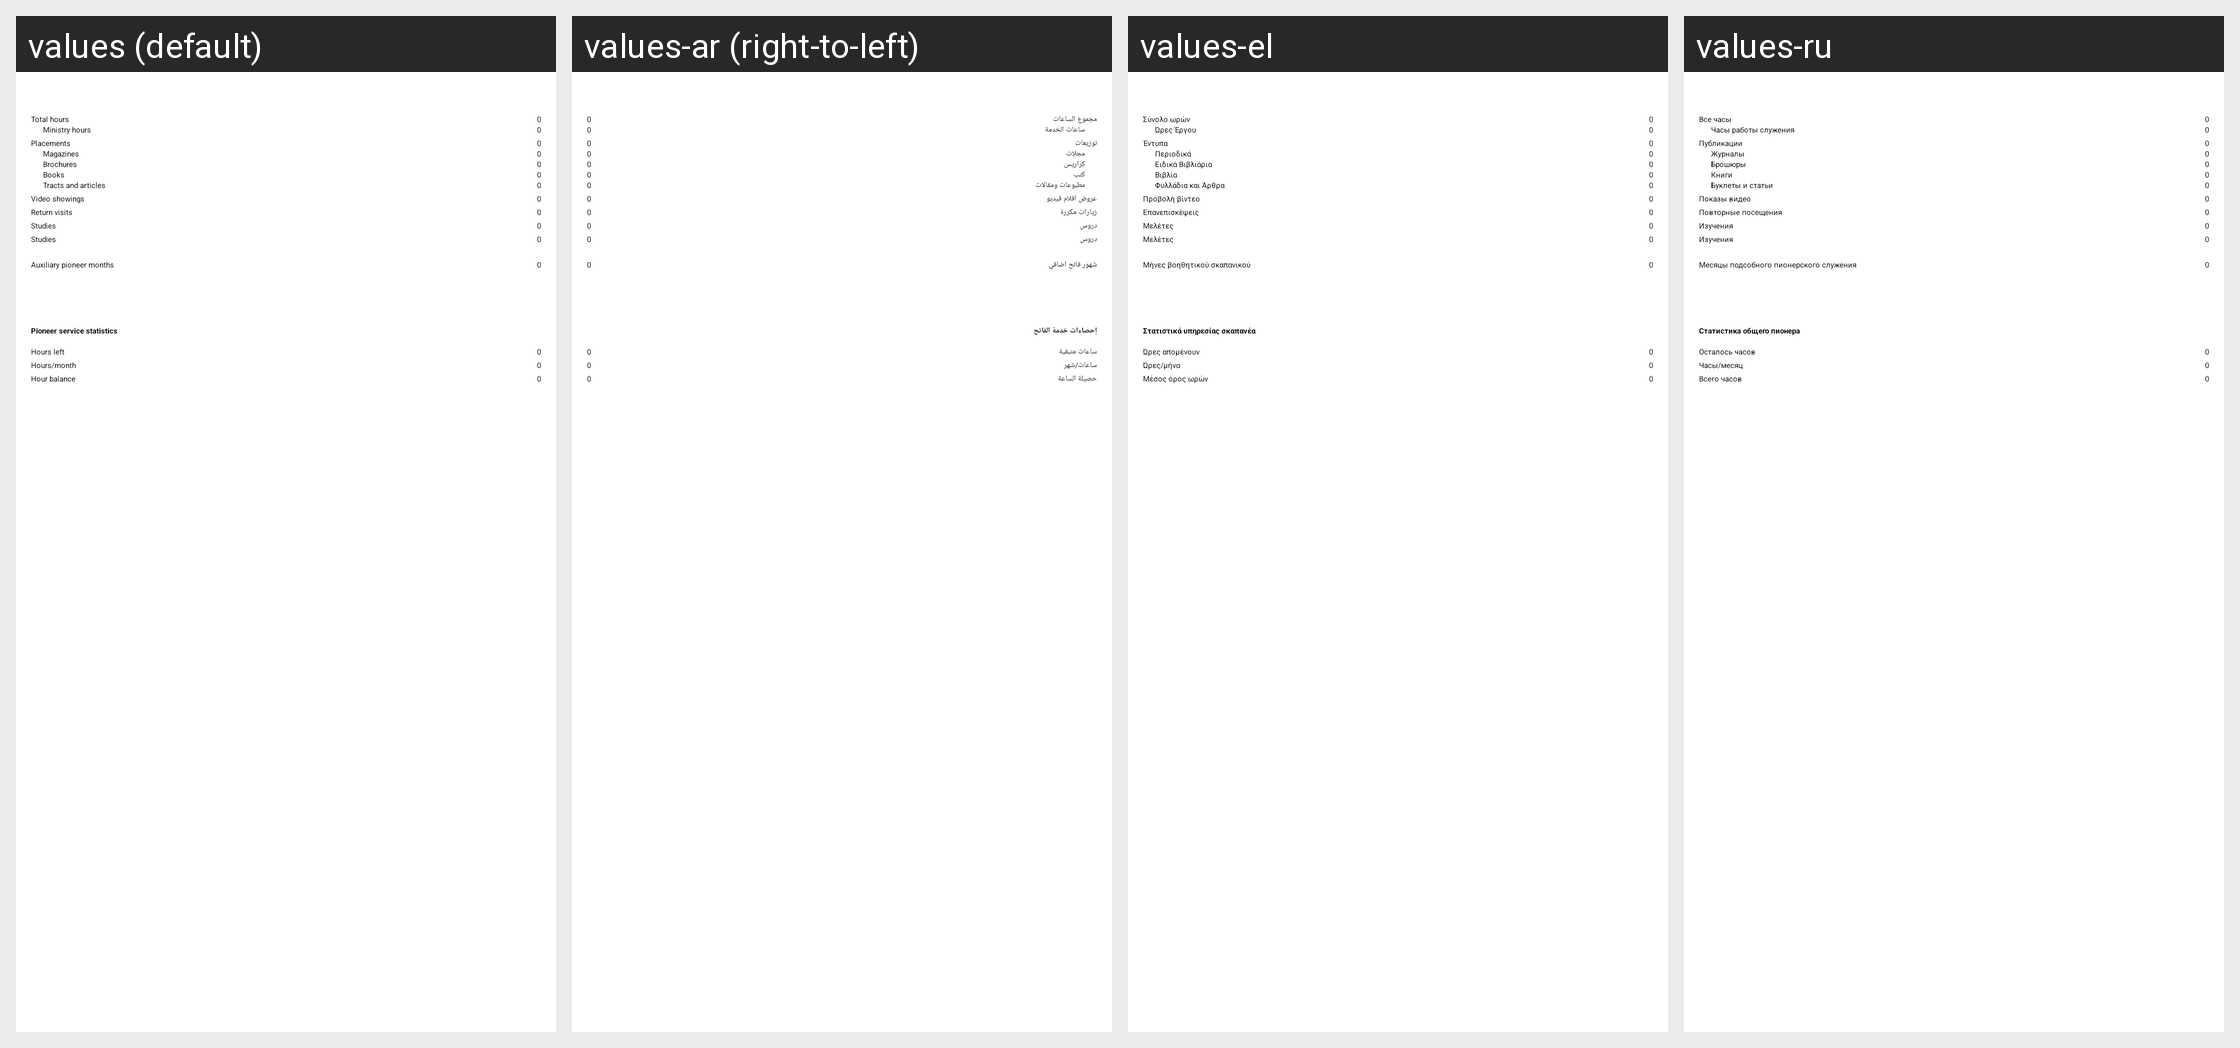

Translations of the strings shown on this Android screen, per locale in the grid:
Android screen res/layout/serviceyearfragment.xml rendered under 4 locales, left to right: values (default), values-ar (right-to-left), values-el, values-ru. Device: Nexus 5 (rendered at 1080×1920; each locale shown at half size, 540×960, under a caption strip naming it); theme MinistryAssistantTheme.
Other locales in the repository, not shown: values-af, values-am, values-be, values-bg, values-ca, values-cs, values-cy, values-da, values-de, values-en-rGB, values-es, values-es-rUS, values-et, values-eu, values-fa, values-fi, values-fr, values-fr-rCA, values-hi, values-hr, values-ht, values-hu, values-in, values-it, values-iw, values-ja, values-ka, values-ko, values-ln, values-lt, values-lv, values-mg, values-mk, values-ms, values-my, values-nb, values-nl, values-no, values-pl, values-pt, values-pt-rBR, values-pt-rPT, values-rmo, values-ro, values-rom, values-rw, values-sk, values-sl, values-sq, values-sr, values-sv, values-sw, values-te, values-th, values-tl, values-tr, values-uk, values-vi, values-zh-rCN, values-zh-rHK, values-zh-rTW, values-zu.
Strings drawn on this screen, with the default value and each locale's value (text and hints the layout hard-codes, and strings that could not be matched under every locale, appear in the picture but are not listed):

total_hours
  values: Total hours
  values-ar: مجموع الساعات
  values-el: Σύνολο ωρών
  values-ru: Все часы

ministry_hours
  values: Ministry hours
  values-ar: ساعات الخدمة
  values-el: Ώρες Έργου
  values-ru: Часы работы служения

publicationsCapital
  values: Placements
  values-ar: توزيعات
  values-el: Έντυπα
  values-ru: Публикации

strMagazinesBig
  values: Magazines
  values-ar: مجلات
  values-el: Περιοδικά
  values-ru: Журналы

strBroschuresBig
  values: Brochures
  values-ar: كراريس
  values-el: Ειδικά Βιβλιάρια
  values-ru: Брошюры

strBooksBig
  values: Books
  values-ar: كتب
  values-el: Βιβλία
  values-ru: Книги

strTractsBig
  values: Tracts and articles
  values-ar: مطبوعات ومقالات
  values-el: Φυλλάδια και Άρθρα
  values-ru: Буклеты и статьи

videoShowingsCapital
  values: Video showings
  values-ar: عروض افلام فيديو
  values-el: Προβολή βίντεο
  values-ru: Показы видео

strReturnVisitsBig
  values: Return visits
  values-ar: زيارات مكررة
  values-el: Επανεπισκέψεις
  values-ru: Повторные посещения

strStudiesBig
  values: Studies
  values-ar: دروس
  values-el: Μελέτες
  values-ru: Изучения

lblAuxMonths
  values: Auxiliary pioneer months
  values-ar: شهور فاتح اضافي
  values-el: Μήνες βοηθητικού σκαπανικού
  values-ru: Месяцы подсобного пионерского служения

lblPioneerStatistics
  values: Pioneer service statistics
  values-ar: إحصاءات خدمة الفاتح
  values-el: Στατιστικά υπηρεσίας σκαπανέα
  values-ru: Статистика общего пионера

strHoursLeft
  values: Hours left
  values-ar: ساعات متبقية
  values-el: Ώρες απομένουν
  values-ru: Осталось часов

strHoursPerMonth
  values: Hours/month
  values-ar: ساعات/شهر
  values-el: Ώρες/μήνα
  values-ru: Часы/месяц

strHourBalance
  values: Hour balance
  values-ar: حصيلة الساعة
  values-el: Μέσος όρος ωρών
  values-ru: Всего часов
